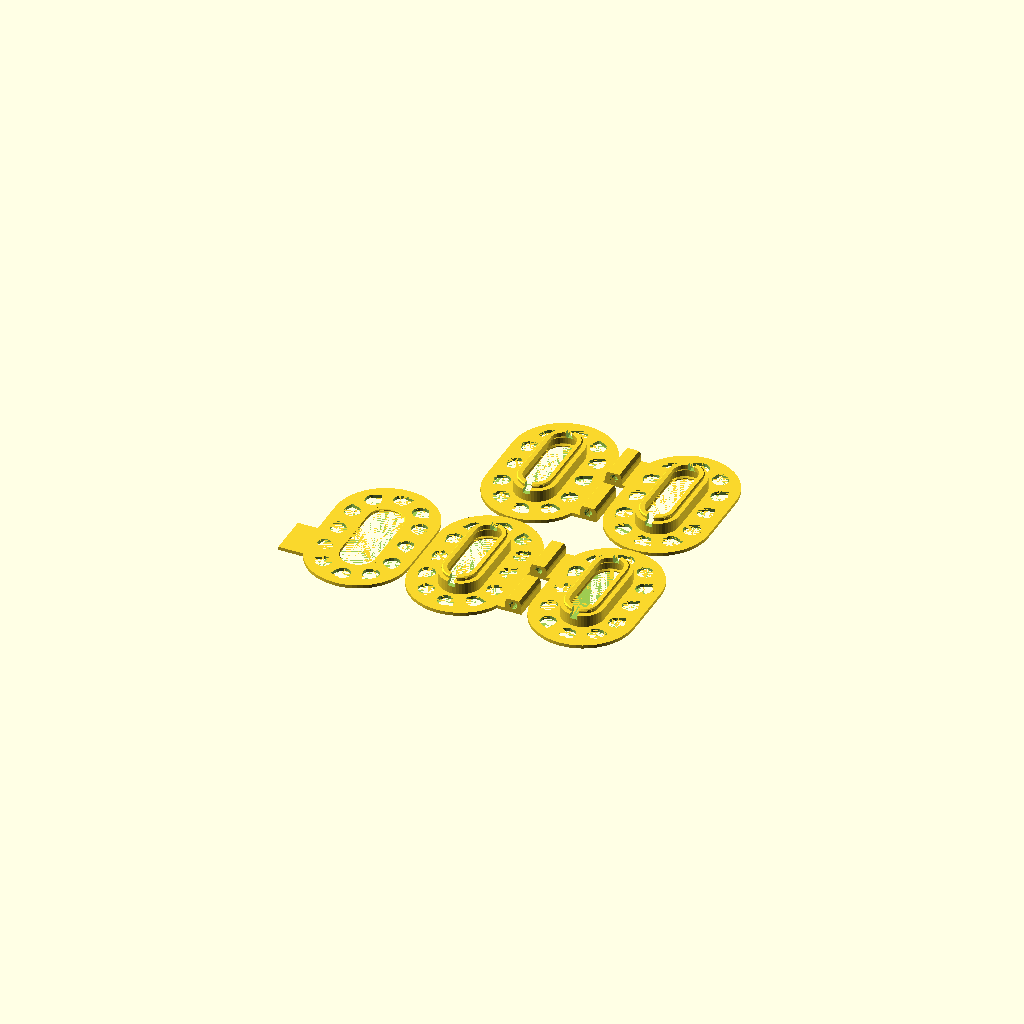
Cell 1: the model at its default parameters.
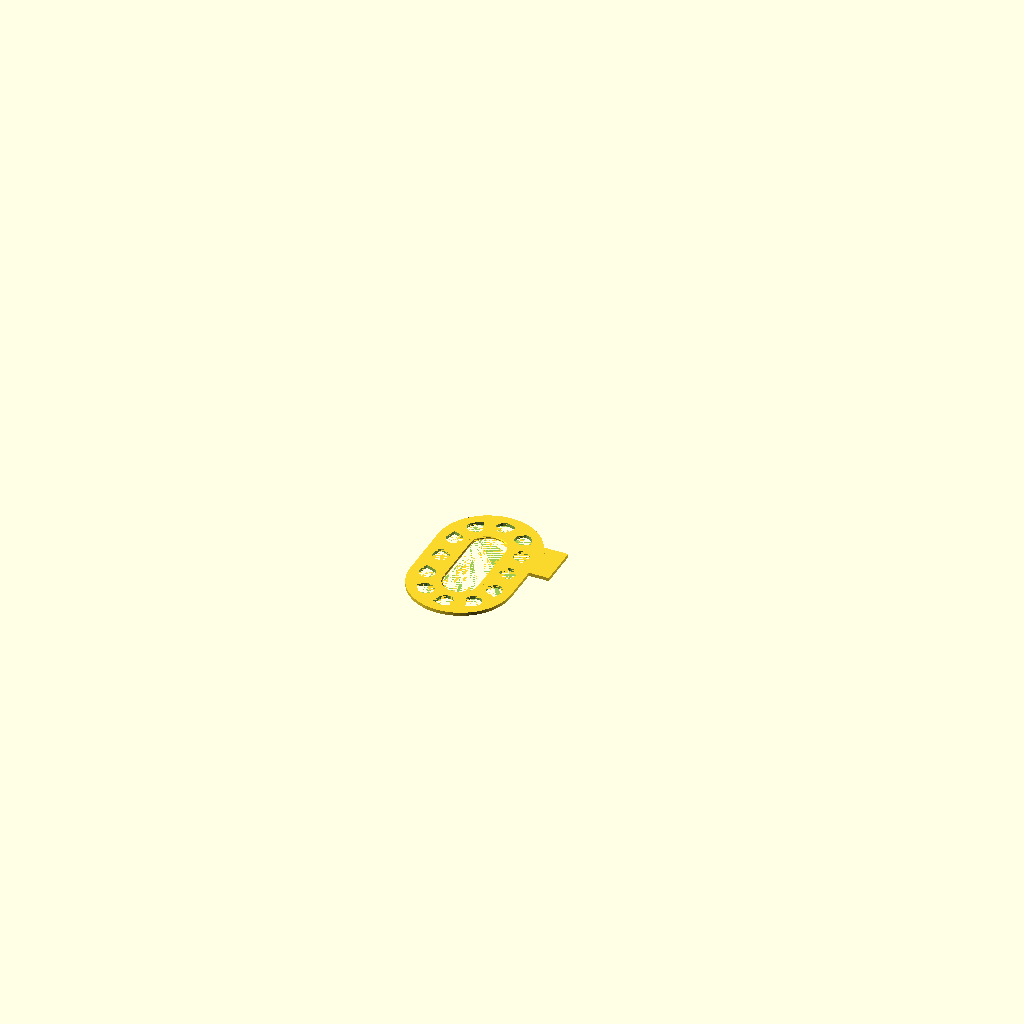
Cell 2: the same model with count = 0.
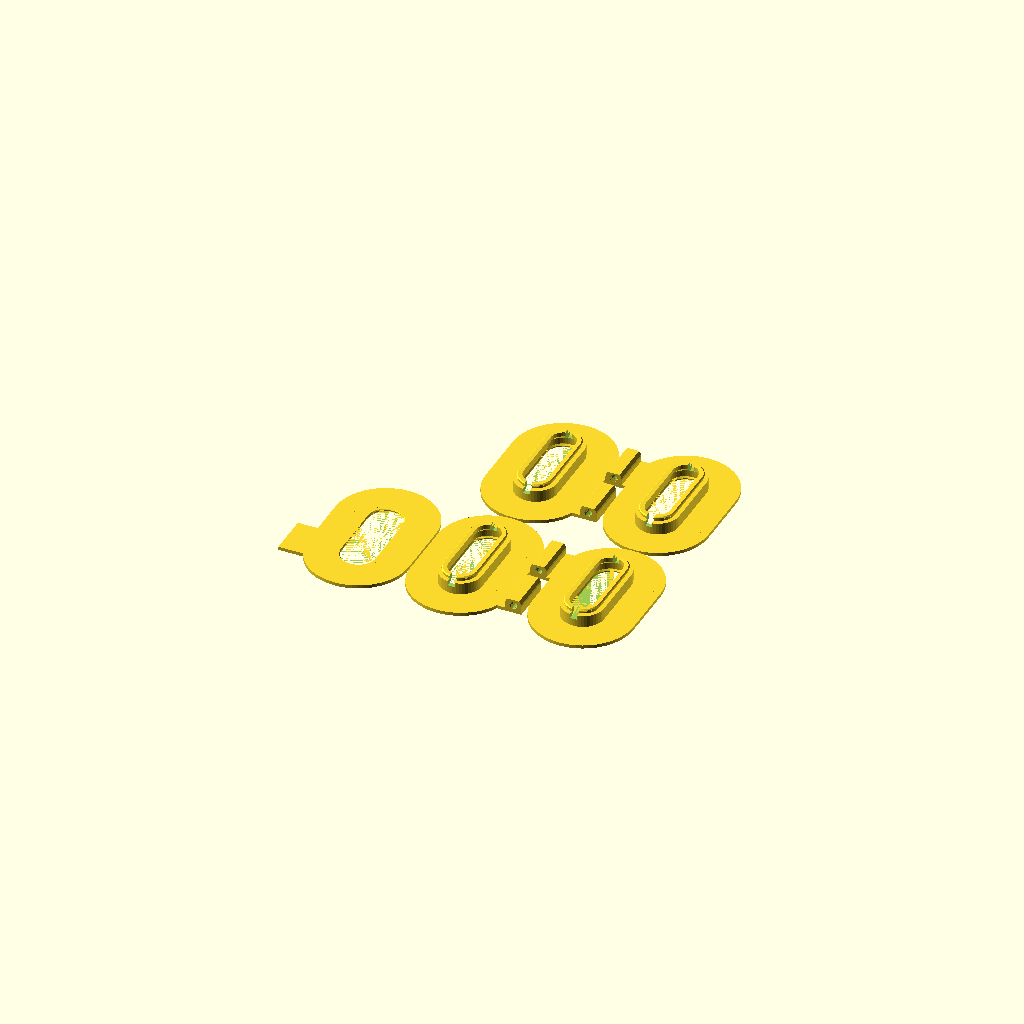
Cell 3: the same model with flat_has_holes = false.
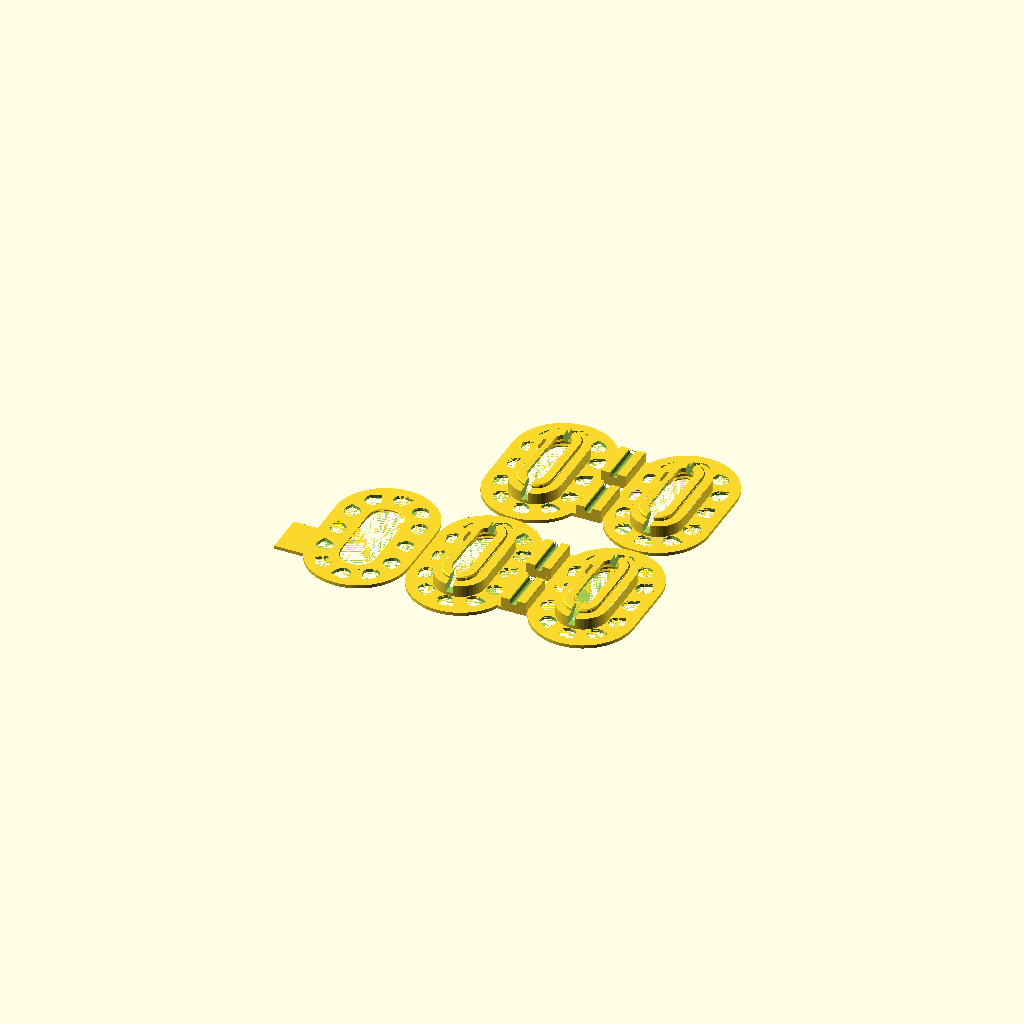
Cell 4: wall = 5 (everything else at default).
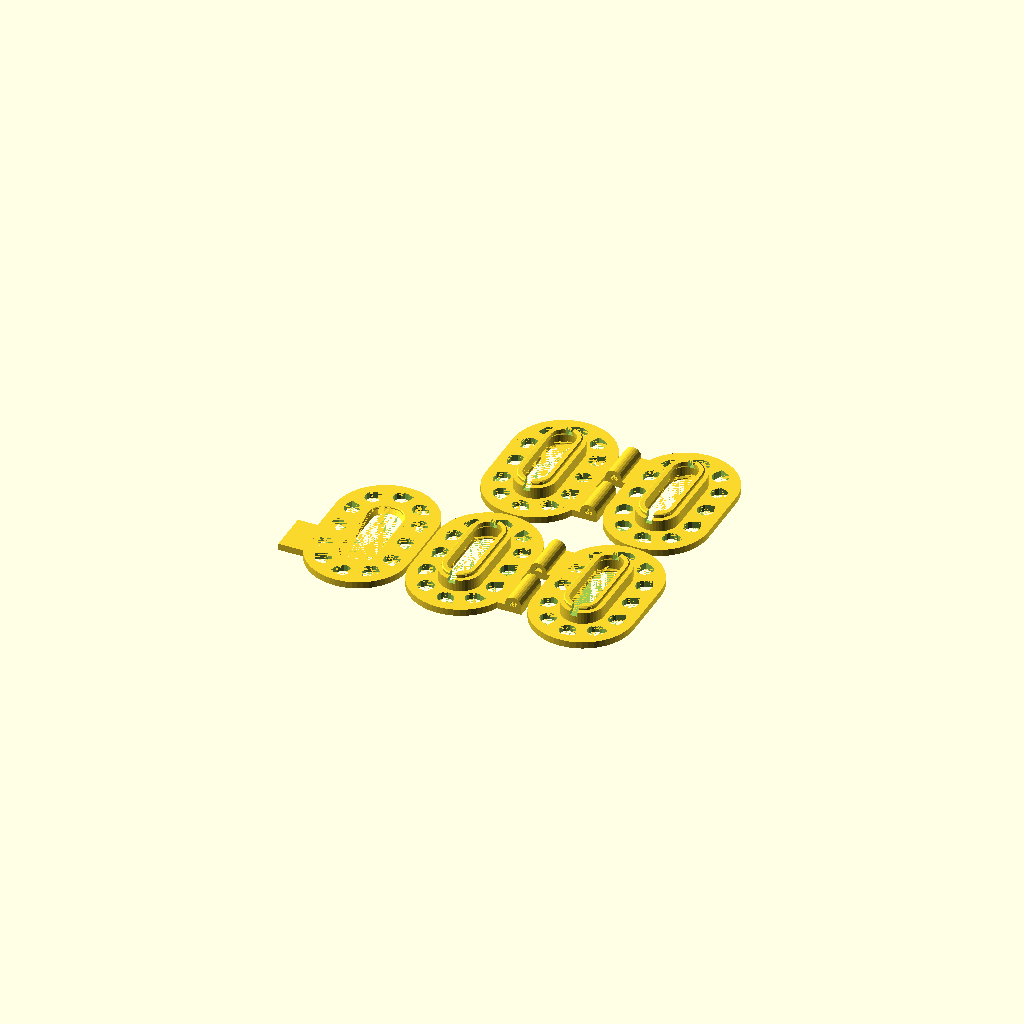
Cell 5: wall_t = 4 (everything else at default).
All cells are drawn from one camera (rotation 55°, 0°, 25°, orthographic, colour scheme Cornfield), so only the parameter changes between them.
The OpenSCAD source (inputs/thingiverse/files/thing-2222706/files/probewrap.scad):
// Total number of probes supported (0 for just an endpiece)
count = 4; // [0,1,2,3,4]

// Wall thickness, set to multiple of perimeter width
wall = 2.5;
// Flat thickness
wall_t = 2;

// Overall width of flat
oa_w = 60;
// Overall depth of flat
oa_d = 95;
// Interior height between flats
height = 7;
// Center hole ratio
center_ratio = 3;

// Diameter of probe-holding hole
probe_d = 4.75;
// Length of probe holder
probe_l = 25;
// Distance of probe holder offset
probe_off = 7;
// Reduce thickness of probe holder (allow wire to pass more easily)
probe_cut = 0.75;

// Include holes around the perimeter of the flat?
flat_has_holes = true;
// Include the probe holder flat stub on endpiece as well? (can help retain wire)
end_has_stub = true;

/* [Hidden] */
// Center hole width
center_w = oa_w / center_ratio;
// Center hole depth
center_d = (oa_d - oa_w) + center_w;
// Diameter of holes in flat
flat_hole_d = (oa_w - center_w) / 4 - 0.5;

e=0.01;

do_render();

module do_render() {
  if (count == 0)
    half(true);
  else if (count == 1)
    single();
  else if (count == 2)
    complete_2();
  else if (count == 3)
    complete_3();
  else if (count == 4)
    complete_4();
}

module single() {
  half(false);
  translate([-oa_w - 1,0,0]) rotate(180) half(true);
}

module complete_2() {
  half(false);
  translate([oa_w + probe_off + probe_d + 1, 0, 0]) rotate(180) half(false);
  translate([0, oa_d + 1,0]) rotate(180) half(true);
}

module complete_3() {
  complete_2();
  translate([oa_w + probe_off + probe_d + 1, oa_d + 1, 0]) rotate(180) half(false);
}

module complete_4() {
  single();
  translate([oa_w + probe_off + probe_d + 1, 0, 0]) rotate(180) half(false);
  translate([0, oa_d + 1, 0]) half(false);
  translate([oa_w + probe_off + probe_d + 1, oa_d + 1, 0]) rotate(180) half(false);
}

module rextrude_180(diameter, h) {
  intersection() {
    translate([-diameter/2-e, -e, -e])
      cube([diameter+2*e, diameter/2+e, h+2*e]);
    rotate_extrude()
      children();
  }
}

module half(is_end) {
  probe_x=oa_w/2 + probe_off;
  probe_y=-probe_l - 5; // -oa_w/2 - 0;

  difference() {
    union() {
      flat();
      
      if (!is_end) {
        // probe holster
        intersection() {
          translate([probe_x, probe_y, probe_d/2+wall]) rotate([-90]) {
            difference() {
              union() {
                cylinder(probe_l, d=probe_d+2*wall, $fn=24);
                translate([-probe_d/2-wall,0,0])
                  cube([probe_d+2*wall, probe_d/2+wall, probe_l]);
              }
              translate([0,0,-e]) cylinder(probe_l+2*e, d=probe_d, $fn=16);
            }
          }
          // Keep the height of the cylinder less than the height of the layer
          translate([probe_x-probe_d/2-wall, probe_y, 0])
            cube([probe_d+2*wall, probe_l, height+wall_t-probe_cut]);
        } // interection
      } // if !is_end

      if (!is_end)
        // connect to holster
        translate([center_w/2+wall, probe_y, 0])
          cube([probe_x-center_w/2+probe_d/2, probe_l, wall_t]);
      else if (end_has_stub)
        // connect to holster
        mirror([0,1,0]) 
          translate([center_w/2+wall, probe_y, 0])
            cube([probe_x-center_w/2+probe_d/2, probe_l, wall_t]);

      // lip round
      translate([0,-(center_d-center_w)/2,0]) rotate(180)
        rextrude_180(oa_w, height*4, $fn=46)
        translate([center_w/2,0,0]) lip_poly(is_end, height);
      
      translate([0,(center_d-center_w)/2,0]) 
        rextrude_180(oa_w, height*4, $fn=46)
        translate([center_w/2,0,0]) lip_poly(is_end, height);
      // lip flat
      translate([center_w/2,(center_d-center_w)/2,0]) rotate([90]) 
        linear_extrude(center_d-center_w) lip_poly(is_end, height);
      translate([-center_w/2,-(center_d-center_w)/2,0]) rotate([90,0,180]) 
        linear_extrude(center_d-center_w) lip_poly(is_end, height);
    }  // end union
    
    if (is_end)
      mirror([0,1,0]) flat_holes();
    else
       flat_holes();
    
    // chip away a bit of snap in mating area
    translate([-4/2, -center_d/2-wall-e, wall_t+height-wall])
      cube([4, center_d+2*(wall+e), height*2]);
  } // end diff
}

module flat_hole() {
  rotate(20) {
    cylinder(wall_t+2*e, d=flat_hole_d);
    cube([flat_hole_d/2,flat_hole_d/2,wall_t+2*e]);
  }
}

module flat_holes() {
  flat_hole_offset = (oa_w - center_w)/4 + center_w/2;
  
  if (flat_has_holes) {
    translate([0, -(oa_d-oa_w)/2, 0]) for (rot=[0:180/4:180])
      rotate(-rot) translate([flat_hole_offset,0,-e]) flat_hole();
    translate([0, (oa_d-oa_w)/2, 0]) for (rot=[0:180/4:180])
      rotate(rot) translate([flat_hole_offset,0,-e]) flat_hole();
    translate([flat_hole_offset,0,-e]) flat_hole();
    translate([-flat_hole_offset,0,-e]) rotate(180) flat_hole();
  }
}

module flat() {
  difference() {
    hull() {
      translate([0, -(oa_d-oa_w)/2, 0]) cylinder(wall_t, d=oa_w, $fn=60);
      translate([0, (oa_d-oa_w)/2, 0]) cylinder(wall_t, d=oa_w, $fn=60);
    }
   
    // Center hole
    hull() {
      translate([0, -(center_d-center_w)/2, -e]) cylinder(wall_t+2*e, d=center_w+2, $fn=34);
      translate([0, (center_d-center_w)/2, -e]) cylinder(wall_t+2*e, d=center_w+2, $fn=34);
    }
  }
}

module lip_poly(is_end, interior_h) {
  if (is_end)
    lip_poly_stack_end();
  else
    lip_poly_stack(interior_h);
}

module lip_poly_stack(interior_h) {
  h=interior_h+wall_t;
  t_sock=wall;
  t_plug=t_sock;
  // Back the top snap portion away from the mating area by this amount
  // The lip is only 0.6mm so err needs to be less than this for any engagement to occur
  err_h=0.15;
  // Raise the snap lip this extra amount to account for a non-smooth surface
  // or layer rounding error, 1/2 a layer height is good
  err_v=0.12;

  polygon([
    // origin is bottom center, moving counterclockwise
    [0.5, 0], [t_sock,0], [t_sock, h], [-err_h, h],
    [-err_h, h+1+err_v],  
      [0.6-err_h, h+1+0.6+err_v], [0.6-err_h, h+1+0.6+0.4+err_v],
    [-err_h, h+1+0.8+0.8+err_v],
    [-t_plug-err_h, h+1+0.8+0.8], [-t_plug-err_h, h], [0, h-t_plug-err_h],
    [0, 1+0.8+0.8], [0.8, 1+0.8], [0, 1], [0, 0.5]
  ]);
}

module lip_poly_stack_end() {
  t_sock = wall;
  stub = wall_t - 1.8;

  polygon([
    [0, 0], [t_sock, 0], 
    // these points define the height, should be 1+0.8+0.8=2.6
    // but cut down to wall_t to be flush with flat(), this means wall_t
    // needs to be at least 1.8 to form a proper-sided socket
    [t_sock, wall_t], [0.5, wall_t], [0, wall_t-0.5], [0, wall_t-1],
    [0.8, wall_t-1-0.8], [0.8-stub, wall_t-1-0.8-stub]
  ]);
}
Customizer parameters (derived from the source; name, type, default, range or options):
count: number, default 4, options 0, 1, 2, 3, 4
wall: number, default 2.5
wall_t: number, default 2
oa_w: number, default 60
oa_d: number, default 95
height: number, default 7
center_ratio: number, default 3
probe_d: number, default 4.75
probe_l: number, default 25
probe_off: number, default 7
probe_cut: number, default 0.75
flat_has_holes: bool, default true
end_has_stub: bool, default true
